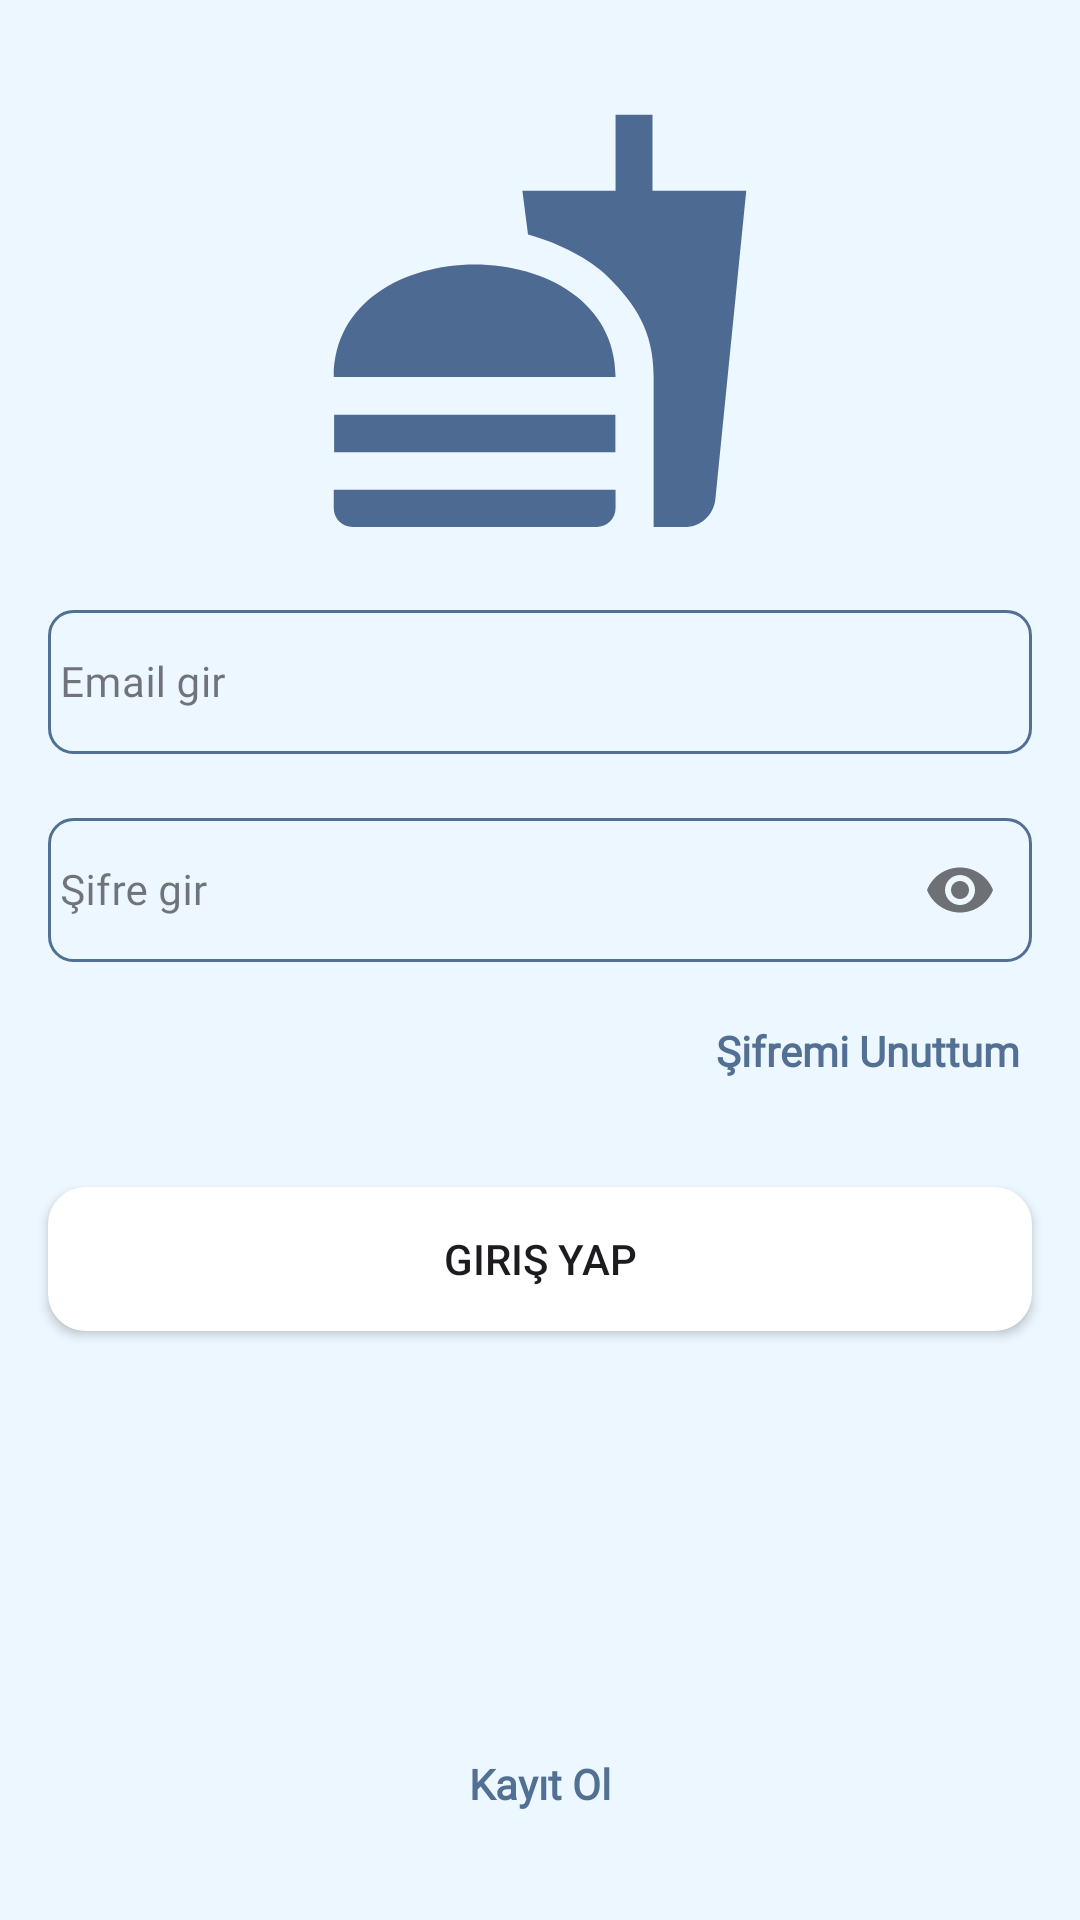

This screen was rendered from an Android layout file. Write that file and the resources it references.
<!-- AndroidManifest.xml: application theme Theme.RecipeApp -->
<!-- res/layout/fragment_login.xml -->
<?xml version="1.0" encoding="utf-8"?>
<androidx.constraintlayout.widget.ConstraintLayout xmlns:android="http://schemas.android.com/apk/res/android"
    xmlns:app="http://schemas.android.com/apk/res-auto"
    xmlns:tools="http://schemas.android.com/tools"
    android:layout_width="match_parent"
    android:layout_height="match_parent"
    android:background="@color/screen_background"
    tools:context=".presentation.view.login.LoginFragment">

    <androidx.appcompat.widget.AppCompatImageView
        android:id="@+id/loginIv"
        android:layout_width="@dimen/width_150dp"
        android:layout_height="@dimen/height_150dp"
        android:layout_marginTop="@dimen/margin_32dp"
        app:layout_constraintEnd_toEndOf="parent"
        app:layout_constraintStart_toStartOf="parent"
        app:layout_constraintTop_toTopOf="parent"
        app:srcCompat="@drawable/baseline_fastfood_24" />

    <com.google.android.material.textfield.TextInputLayout
        android:id="@+id/loginEmailIl"
        style="@style/Widget.MaterialComponents.TextInputLayout.OutlinedBox"
        android:layout_width="match_parent"
        android:layout_height="wrap_content"
        android:layout_margin="@dimen/margin_16dp"
        android:hint="@string/email"
        app:layout_constraintLeft_toLeftOf="parent"
        app:layout_constraintRight_toRightOf="parent"
        app:layout_constraintTop_toBottomOf="@+id/loginIv">

        <com.google.android.material.textfield.TextInputEditText
            android:id="@+id/loginEmailEt"
            style="@style/edit_text"
            android:layout_width="match_parent"
            android:layout_height="@dimen/height_48dp"
            android:background="@drawable/edit_text_background"
            android:inputType="textEmailAddress" />
    </com.google.android.material.textfield.TextInputLayout>

    <com.google.android.material.textfield.TextInputLayout
        android:id="@+id/loginPasswordIl"
        style="@style/Widget.MaterialComponents.TextInputLayout.OutlinedBox"
        android:layout_width="match_parent"
        android:layout_height="wrap_content"
        android:layout_margin="@dimen/margin_16dp"
        android:hint="@string/password"
        app:layout_constraintLeft_toLeftOf="parent"
        app:layout_constraintRight_toRightOf="parent"
        app:layout_constraintTop_toBottomOf="@+id/loginEmailIl"
        app:passwordToggleEnabled="true">

        <com.google.android.material.textfield.TextInputEditText
            android:id="@+id/loginPasswordEt"
            style="@style/edit_text"
            android:layout_width="match_parent"
            android:layout_height="@dimen/height_48dp"
            android:background="@drawable/edit_text_background"
            android:inputType="textPassword" />
    </com.google.android.material.textfield.TextInputLayout>

    <androidx.appcompat.widget.AppCompatTextView
        android:id="@+id/loginForgotPasswordTv"
        style="@style/edit_text"
        android:layout_width="wrap_content"
        android:layout_height="wrap_content"
        android:layout_margin="@dimen/margin_16dp"
        android:text="@string/forgot_password"
        android:textStyle="bold"
        app:layout_constraintEnd_toEndOf="parent"
        app:layout_constraintTop_toBottomOf="@+id/loginPasswordIl" />

    <androidx.appcompat.widget.AppCompatButton
        android:id="@+id/loginButton"
        android:layout_width="match_parent"
        android:layout_height="wrap_content"
        android:layout_marginStart="@dimen/margin_16dp"
        android:layout_marginTop="@dimen/margin_32dp"
        android:layout_marginEnd="@dimen/margin_16dp"
        android:background="@drawable/button_background"
        android:text="@string/login"
        app:layout_constraintEnd_toEndOf="parent"
        app:layout_constraintStart_toStartOf="parent"
        app:layout_constraintTop_toBottomOf="@+id/loginForgotPasswordTv" />

    <androidx.appcompat.widget.AppCompatTextView
        android:id="@+id/loginRegisterTv"
        style="@style/edit_text"
        android:layout_width="wrap_content"
        android:layout_height="wrap_content"
        android:layout_marginBottom="@dimen/margin_32dp"
        android:text="@string/register"
        android:textStyle="bold"
        app:layout_constraintBottom_toBottomOf="parent"
        app:layout_constraintEnd_toEndOf="parent"
        app:layout_constraintStart_toStartOf="parent" />

</androidx.constraintlayout.widget.ConstraintLayout>
<!-- resources referenced by this layout -->
<resources>
  <color name="screen_background">#edf7ff</color>
  <dimen name="height_150dp">150dp</dimen>
  <dimen name="height_48dp">48dp</dimen>
  <dimen name="margin_16dp">16dp</dimen>
  <dimen name="margin_32dp">32dp</dimen>
  <dimen name="width_150dp">150dp</dimen>
  <!-- drawable baseline_fastfood_24 (drawable) -->
  <vector xmlns:android="http://schemas.android.com/apk/res/android"
      android:width="@dimen/width_24dp"
      android:height="@dimen/height_24dp"
      android:tint="@color/icon_color"
      android:viewportWidth="24"
      android:viewportHeight="24">
      <path
          android:fillColor="@android:color/white"
          android:pathData="M18.06,22.99h1.66c0.84,0 1.53,-0.64 1.63,-1.46L23,5.05h-5L18,1h-1.97v4.05h-4.97l0.3,2.34c1.71,0.47 3.31,1.32 4.27,2.26 1.44,1.42 2.43,2.89 2.43,5.29v8.05zM1,21.99L1,21h15.03v0.99c0,0.55 -0.45,1 -1.01,1L2.01,22.99c-0.56,0 -1.01,-0.45 -1.01,-1zM16.03,14.99c0,-8 -15.03,-8 -15.03,0h15.03zM1.02,17h15v2h-15z" />
  </vector>
  <!-- drawable button_background (drawable) -->
  <?xml version="1.0" encoding="utf-8"?>
  <shape xmlns:android="http://schemas.android.com/apk/res/android">
  
      <corners android:radius="@dimen/radius_12dp" />
      <stroke
          android:width="@dimen/width_1dp"
          android:color="@color/button_background" />
      <solid android:color="@color/button_background" />
  
  </shape>
  <!-- drawable edit_text_background (drawable) -->
  <?xml version="1.0" encoding="utf-8"?>
  <shape xmlns:android="http://schemas.android.com/apk/res/android">
  
      <corners android:radius="@dimen/radius_8dp" />
      <solid android:color="@color/screen_background" />
      <stroke
          android:width="@dimen/width_1dp"
          android:color="@color/stroke_color"/>
  
  </shape>
  <string name="email">Email gir</string>
  <string name="forgot_password">Şifremi Unuttum</string>
  <string name="login">Giriş Yap</string>
  <string name="password">Şifre gir</string>
  <string name="register">Kayıt Ol</string>
  <style name="edit_text" parent="TextAppearance.AppCompat">
          <item name="android:textSize">@dimen/margin_14dp</item>
          <item name="android:padding">@dimen/padding_4dp</item>
          <item name="android:textColor">@color/text_color</item>
          <item name="android:fontFamily">@font/inter_regular</item>
      </style>
  <style name="Theme.RecipeApp" parent="Base.Theme.RecipeApp" />
  <dimen name="width_24dp">24dp</dimen>
  <dimen name="height_24dp">24dp</dimen>
  <color name="icon_color">#4d6a92</color>
  <dimen name="radius_12dp">12dp</dimen>
  <dimen name="width_1dp">1dp</dimen>
  <color name="button_background">#FFFFFFFF</color>
  <dimen name="radius_8dp">8dp</dimen>
  <color name="stroke_color">#527094</color>
  <dimen name="margin_14dp">14dp</dimen>
  <dimen name="padding_4dp">4dp</dimen>
  <color name="text_color">#527094</color>
  <style name="Base.Theme.RecipeApp" parent="Theme.Material3.DayNight.NoActionBar">
          
          <item name="colorPrimary">@color/screen_background</item>
      </style>
</resources>
